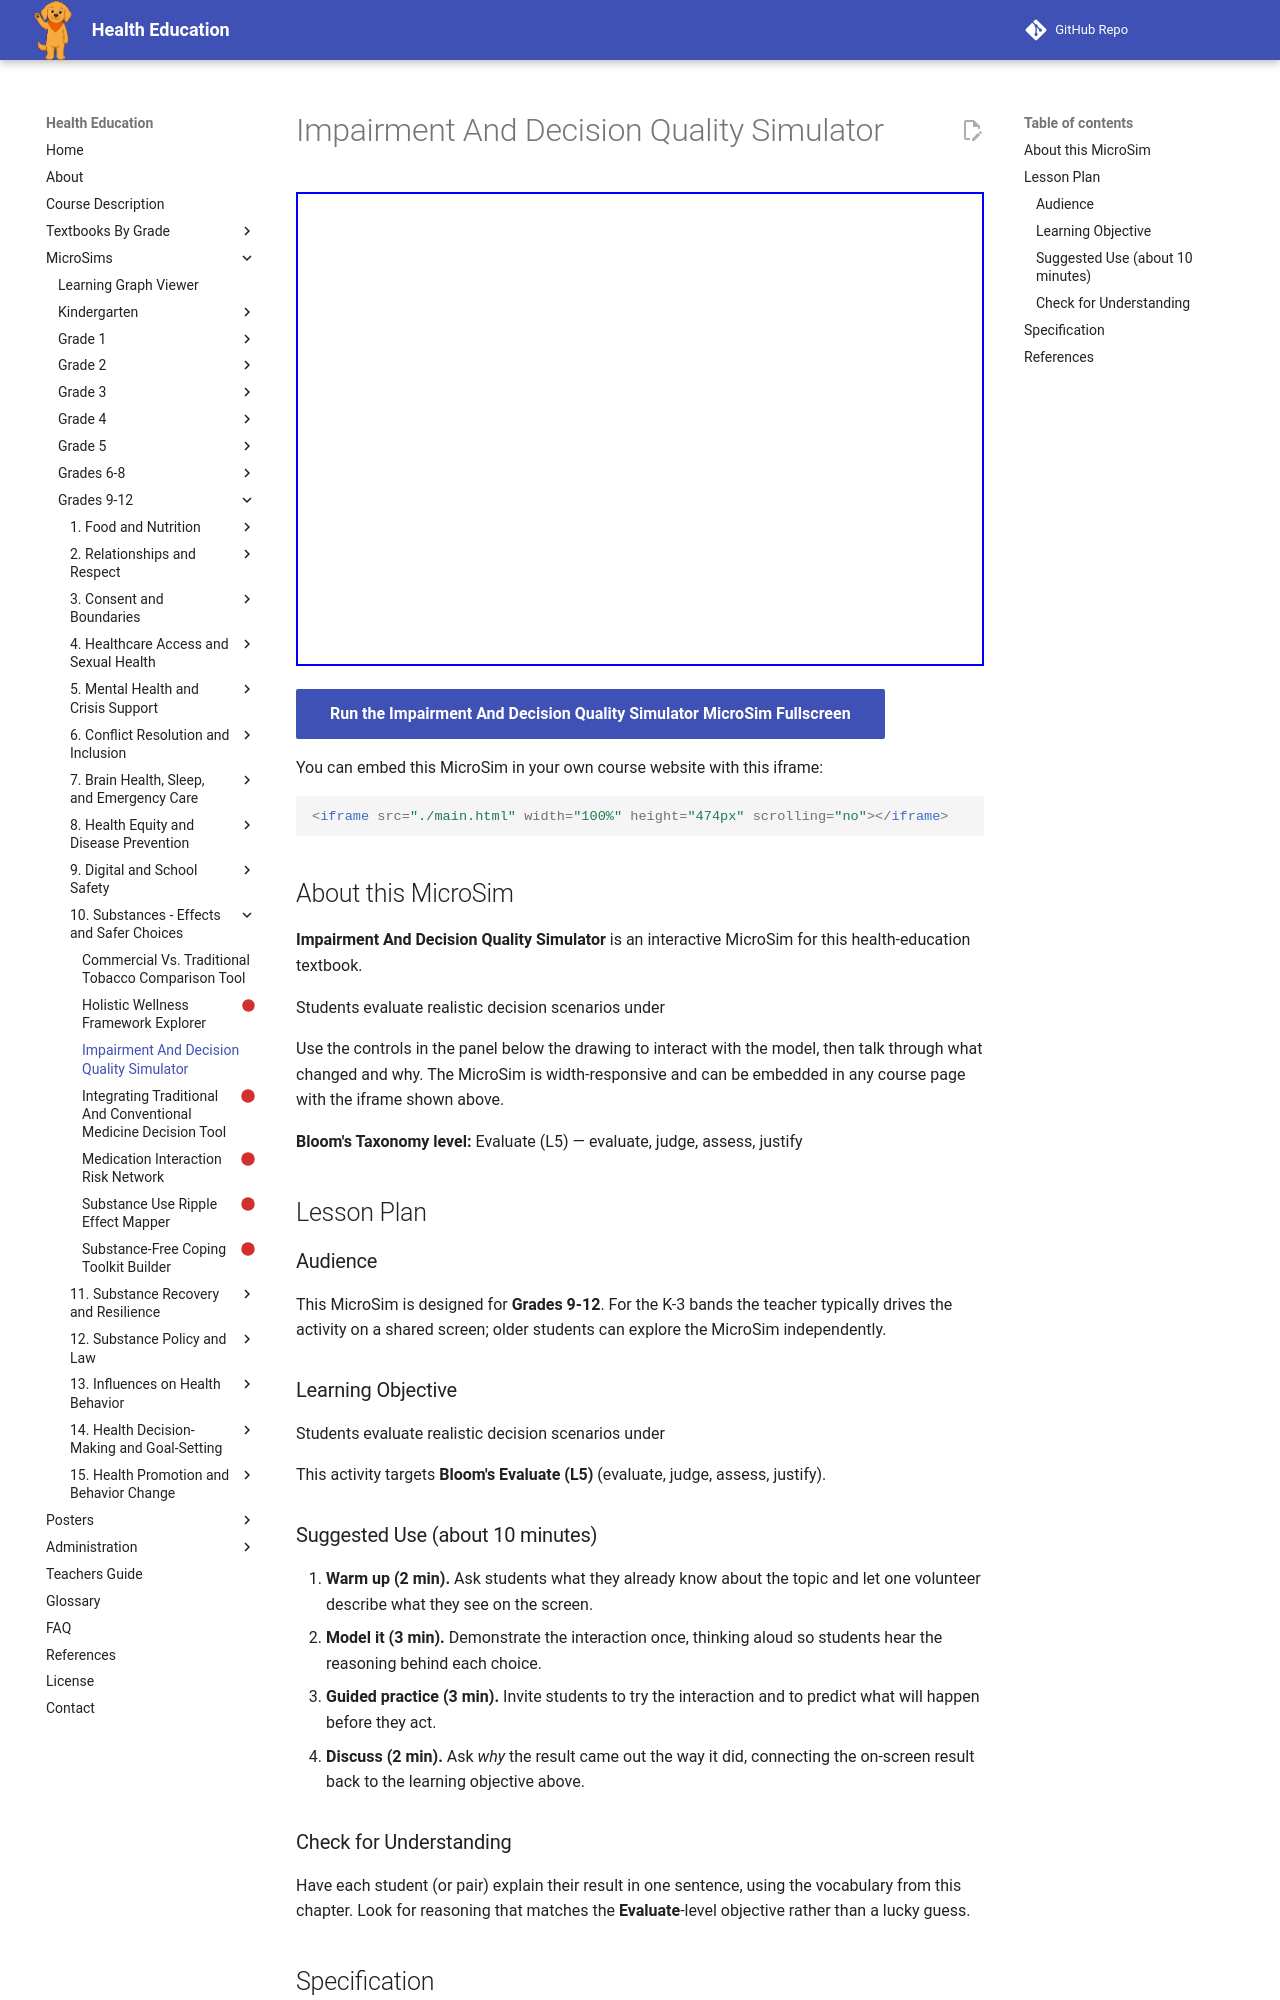

repository: dmccreary/health-education · page: sims/impairment-and-decision-quality-simulator/index.html · generator: mkdocs

---
title: Impairment And Decision Quality Simulator
description: Students evaluate realistic decision scenarios under
image: /sims/impairment-and-decision-quality-simulator/impairment-and-decision-quality-simulator.png
og:image: /sims/impairment-and-decision-quality-simulator/impairment-and-decision-quality-simulator.png
twitter:image: /sims/impairment-and-decision-quality-simulator/impairment-and-decision-quality-simulator.png
social:
   cards: false
library: p5.js
bloom_level: Evaluate (L5)
grade_band: Grades 9-12
---

# Impairment And Decision Quality Simulator

<iframe src="main.html" width="100%" height="474px" scrolling="no"></iframe>

[Run the Impairment And Decision Quality Simulator MicroSim Fullscreen](main.html){ .md-button .md-button--primary }

You can embed this MicroSim in your own course website with this iframe:

```html
<iframe src="./main.html" width="100%" height="474px" scrolling="no"></iframe>
```

## About this MicroSim

**Impairment And Decision Quality Simulator** is an interactive MicroSim for this health-education textbook.

Students evaluate realistic decision scenarios under

Use the controls in the panel below the drawing to interact with the model, then talk through what changed and why. The MicroSim is width-responsive and can be embedded in any course page with the iframe shown above.

**Bloom's Taxonomy level:** Evaluate (L5) — evaluate, judge, assess, justify

## Lesson Plan

### Audience

This MicroSim is designed for **Grades 9-12**. For the K-3 bands the teacher
typically drives the activity on a shared screen; older students can explore
the MicroSim independently.

### Learning Objective

Students evaluate realistic decision scenarios under

This activity targets **Bloom's Evaluate (L5)** (evaluate, judge, assess, justify).

### Suggested Use (about 10 minutes)

1. **Warm up (2 min).** Ask students what they already know about the topic
   and let one volunteer describe what they see on the screen.
2. **Model it (3 min).** Demonstrate the interaction once, thinking aloud so
   students hear the reasoning behind each choice.
3. **Guided practice (3 min).** Invite students to try the interaction and to
   predict what will happen before they act.
4. **Discuss (2 min).** Ask *why* the result came out the way it did, connecting
   the on-screen result back to the learning objective above.

### Check for Understanding

Have each student (or pair) explain their result in one sentence, using the
vocabulary from this chapter. Look for reasoning that matches the
**Evaluate**-level objective rather than a lucky guess.
